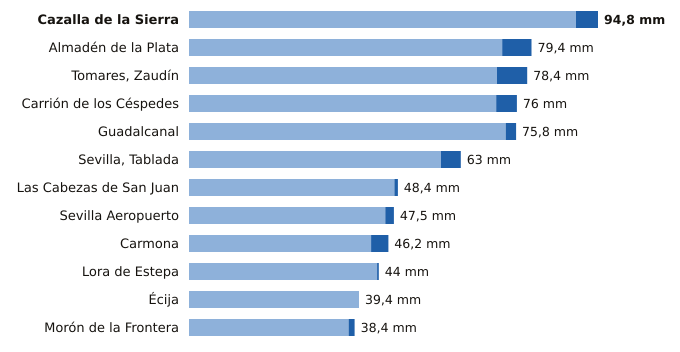

Values plotted in this chart, from the file beside it:
estacion, provincia, indicativo, mm_6_dias_anteriores, mm_hoy, mm_7_dias, horas_de_hoy
Cazalla de la Sierra, Sevilla, 5704B, 89.7, 5.1, 94.8, 18
Almadén de la Plata, Sevilla, 5733X, 72.6, 6.8, 79.4, 17
Tomares, Zaudín, Sevilla, 5788X, 71.4, 7.0, 78.4, 18
Carrión de los Céspedes, Sevilla, 5835X, 71.2, 4.8, 76.0, 17
Guadalcanal, Sevilla, 5726X, 73.4, 2.4, 75.8, 18
Sevilla, Tablada, Sevilla, 5790Y, 58.4, 4.6, 63.0, 18
Las Cabezas de San Juan, Sevilla, 5891X, 47.6, 0.8, 48.4, 17
Sevilla Aeropuerto, Sevilla, 5783, 45.5, 2.0, 47.5, 18
Carmona, Sevilla, 5702X, 42.2, 4.0, 46.2, 17
Lora de Estepa, Sevilla, 5612X, 43.6, 0.4, 44.0, 17
Écija, Sevilla, 5641X, 39.4, 0.0, 39.4, 18
Morón de la Frontera, Sevilla, 5796, 37.0, 1.4, 38.4, 18
